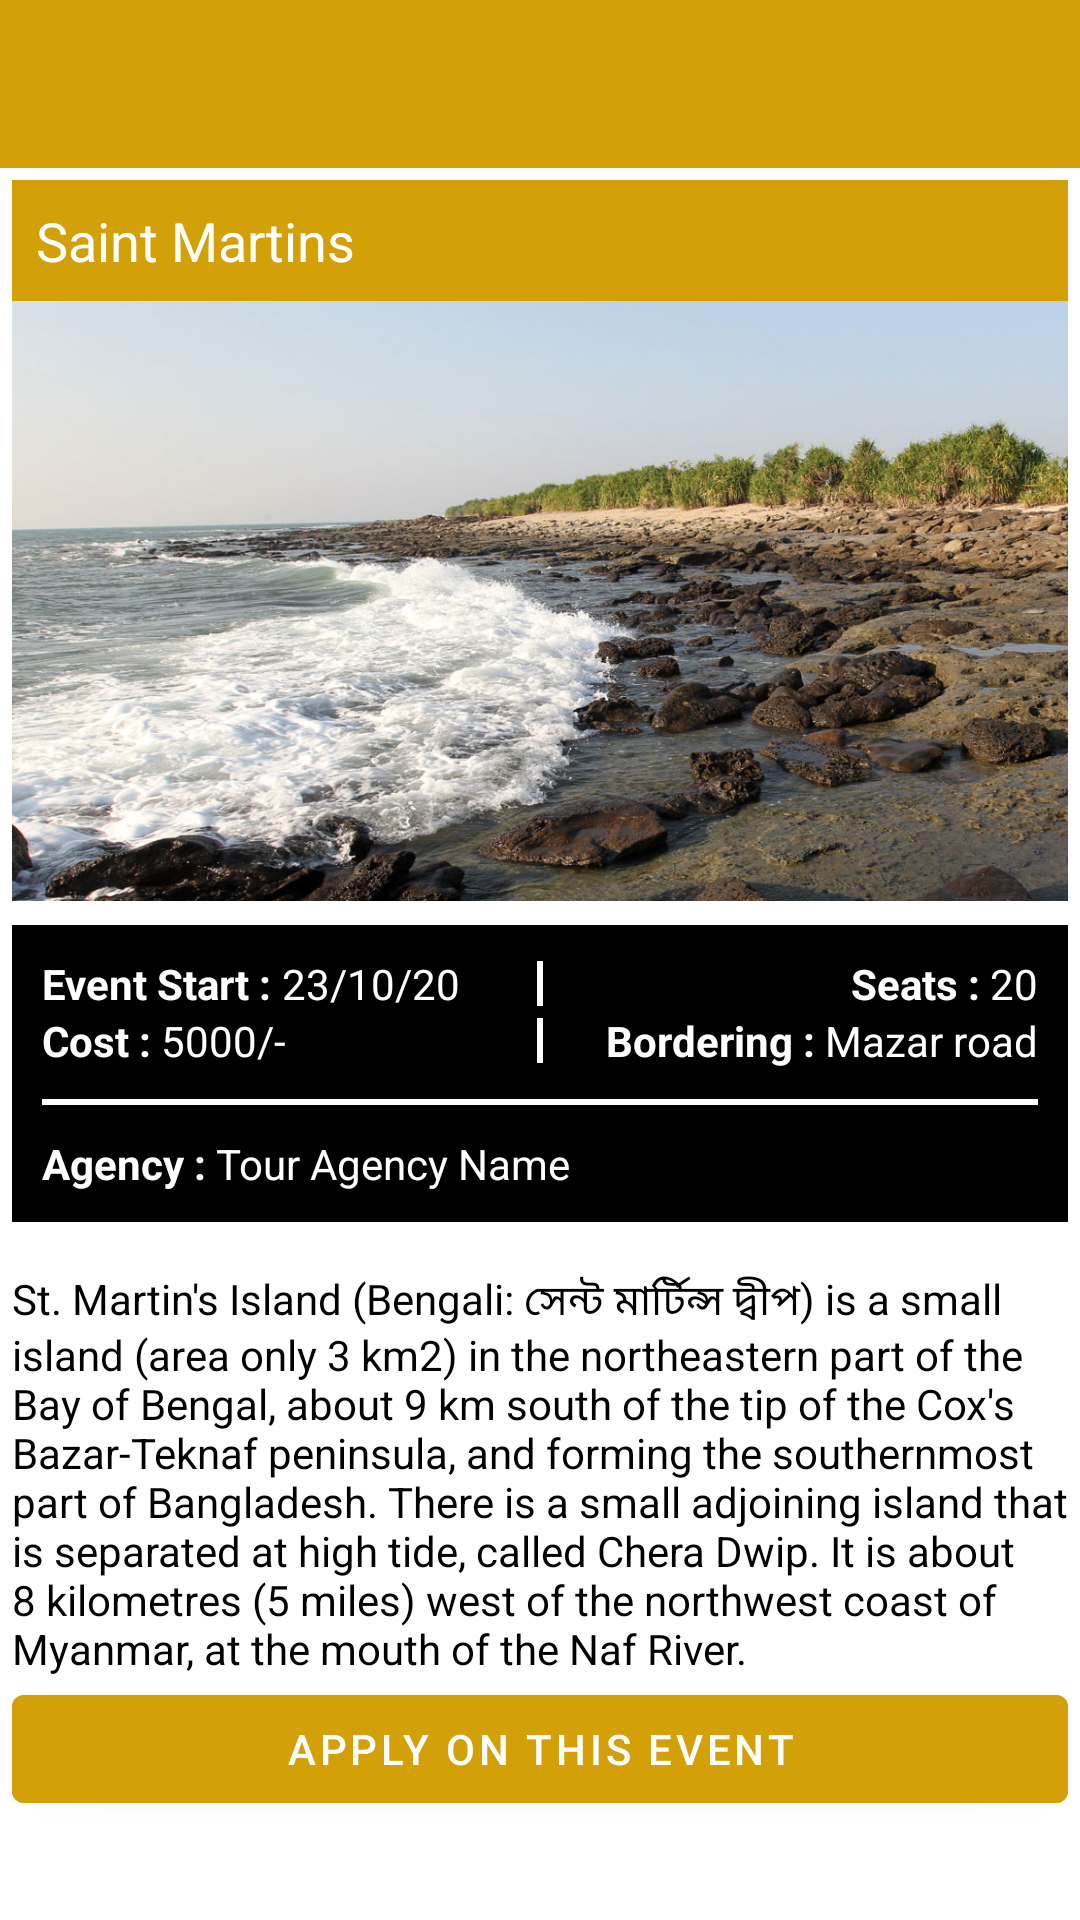

Android layout source for this screen:
<!-- AndroidManifest.xml: application theme Theme.LetsTour -->
<!-- res/layout/activity_description.xml -->
<?xml version="1.0" encoding="utf-8"?>
<LinearLayout xmlns:android="http://schemas.android.com/apk/res/android"
    xmlns:app="http://schemas.android.com/apk/res-auto"
    xmlns:tools="http://schemas.android.com/tools"
    android:layout_width="match_parent"
    android:layout_height="match_parent"
    android:orientation="vertical"
    tools:context=".activity.DescriptionActivity">
    <include
        layout="@layout/toolbar_content"
        android:layout_height="wrap_content"
        android:layout_width="match_parent"
        />
    <ScrollView
        android:layout_width="match_parent"
        android:layout_height="match_parent">
        <androidx.constraintlayout.widget.ConstraintLayout
            android:layout_width="match_parent"
            android:padding="@dimen/padding4dp"
            android:layout_height="match_parent">
            <TextView
                android:id="@+id/tv_event_des_location"
                android:layout_width="match_parent"
                android:layout_height="wrap_content"
                app:layout_constraintTop_toTopOf="parent"
                app:layout_constraintStart_toStartOf="parent"
                android:text="Saint Martins"
                android:background="@color/basicColor"
                android:textSize="@dimen/textSizeXL"
                android:textColor="@color/white"
                android:padding="@dimen/padding8dp"
                />
            <ImageView
                android:id="@+id/iv_event_desc"
                android:layout_width="wrap_content"
                android:layout_height="200dp"
                app:layout_constraintTop_toBottomOf="@id/tv_event_des_location"
                app:layout_constraintStart_toStartOf="parent"
                app:layout_constraintEnd_toEndOf="parent"
                android:src="@drawable/saint_martins_island"
                android:scaleType="fitXY"/>

            <LinearLayout
                android:id="@+id/lin_event_desc_info"
                android:layout_width="match_parent"
                android:layout_height="wrap_content"
                android:orientation="vertical"
                app:layout_constraintTop_toBottomOf="@id/iv_event_desc"
                android:background="@color/black"
                android:layout_marginTop="@dimen/margin8dp"
                android:padding="10dp"
                >
                <LinearLayout
                    android:layout_width="match_parent"
                    android:layout_height="wrap_content"
                    android:orientation="horizontal"
                    android:weightSum="2"
                    >
                    <LinearLayout
                        android:layout_width="0dp"
                        android:layout_weight="1"
                        android:orientation="horizontal"
                        android:layout_height="wrap_content">
                        <TextView
                            android:layout_width="wrap_content"
                            android:layout_height="wrap_content"
                            android:textColor="@color/white_text_color"
                            android:text="Event Start : "
                            android:textStyle="bold"

                            />
                        <TextView
                            android:id="@+id/tv_event_desc_date"
                            android:layout_width="wrap_content"
                            android:layout_height="wrap_content"
                            android:textColor="@color/white_text_color"
                            android:text="23/10/20"
                            />

                    </LinearLayout>
                    <View
                        android:layout_width="2dp"
                        android:layout_marginLeft="2dp"
                        android:layout_marginRight="2dp"
                        android:layout_marginTop="2dp"
                        android:layout_marginBottom="2dp"
                        android:layout_height="match_parent"
                        android:background="@color/white_text_color"/>
                    <LinearLayout
                        android:layout_width="0dp"
                        android:layout_weight="1"
                        android:orientation="horizontal"
                        android:gravity="end"
                        android:layout_height="wrap_content">

                        <TextView
                            android:layout_width="wrap_content"
                            android:layout_height="wrap_content"
                            android:textColor="@color/white_text_color"
                            android:text="Seats : "
                            android:textStyle="bold"

                            />
                        <TextView
                            android:id="@+id/tv_event_desc_seat"
                            android:layout_width="wrap_content"
                            android:layout_height="wrap_content"
                            android:textColor="@color/white_text_color"
                            android:text="20"
                            />
                    </LinearLayout>
                </LinearLayout>
                <LinearLayout
                    android:layout_width="match_parent"
                    android:layout_height="wrap_content"
                    android:orientation="horizontal"
                    android:weightSum="2"
                    >
                    <LinearLayout
                        android:layout_width="0dp"
                        android:layout_weight="1"
                        android:orientation="horizontal"
                        android:layout_height="wrap_content">
                        <TextView
                            android:layout_width="wrap_content"
                            android:layout_height="wrap_content"
                            android:textColor="@color/white_text_color"
                            android:text="Cost : "
                            android:textStyle="bold"

                            />
                        <TextView
                            android:id="@+id/tv_event_desc_cost"
                            android:layout_width="wrap_content"
                            android:layout_height="wrap_content"
                            android:textColor="@color/white_text_color"
                            android:text="5000/-"
                            />

                    </LinearLayout>
                    <View
                        android:layout_width="2dp"
                        android:layout_marginLeft="2dp"
                        android:layout_marginRight="2dp"
                        android:layout_marginTop="2dp"
                        android:layout_marginBottom="2dp"
                        android:layout_height="match_parent"
                        android:background="@color/white"/>
                    <LinearLayout
                        android:layout_width="0dp"
                        android:layout_weight="1"
                        android:orientation="horizontal"
                        android:gravity="end"
                        android:layout_height="wrap_content">

                        <TextView
                            android:layout_width="wrap_content"
                            android:layout_height="wrap_content"
                            android:textColor="@color/white"
                            android:text="Bordering : "
                            android:textStyle="bold"

                            />
                        <TextView
                            android:id="@+id/tv_event_desc_bordering"
                            android:layout_width="wrap_content"
                            android:layout_height="wrap_content"
                            android:textColor="@color/white"
                            android:text="Mazar road"
                            />
                    </LinearLayout>
                </LinearLayout>
                <View
                    android:layout_width="match_parent"
                    android:layout_height="2dp"
                    android:background="@color/white"
                    android:layout_marginTop="10dp"
                    android:layout_marginBottom="10dp"
                    />
                <LinearLayout
                    android:layout_width="match_parent"
                    android:layout_weight="1"
                    android:orientation="horizontal"
                    android:layout_height="wrap_content">

                    <TextView
                        android:layout_width="wrap_content"
                        android:layout_height="wrap_content"
                        android:textColor="@color/white"
                        android:text="Agency : "
                        android:textStyle="bold"

                        />
                    <TextView
                        android:id="@+id/tv_event_desc_agency"
                        android:layout_width="wrap_content"
                        android:layout_height="wrap_content"
                        android:textColor="@color/white"
                        android:text="Tour Agency Name"
                        />
                </LinearLayout>

            </LinearLayout>
            <TextView
                android:id="@+id/tv_event_desc_description"
                app:layout_constraintTop_toBottomOf="@id/lin_event_desc_info"
                app:layout_constraintStart_toStartOf="parent"
                app:layout_constraintEnd_toEndOf="parent"
                android:layout_width="match_parent"
                android:layout_height="wrap_content"
                android:text="@string/saint_description"
                android:layout_marginTop="@dimen/margin16dp"
                android:textColor="@color/black"
                android:textSize="@dimen/textSizeM"
                />
            <com.google.android.material.button.MaterialButton
                android:id="@+id/bt_event_desc_apply"
                android:layout_width="match_parent"
                android:layout_height="wrap_content"
                app:layout_constraintTop_toBottomOf="@id/tv_event_desc_description"
                android:text="Apply on This Event"
                app:cornerRadius="@dimen/dimen4dp"
                app:rippleColor="@color/basicLighter"
                android:backgroundTint="@color/basicColor"
                />
            <TextView
                android:id="@+id/tv_enrolled"
                android:layout_width="match_parent"
                android:layout_height="wrap_content"
                android:textSize="@dimen/textSizeL"
                android:text="Enrolled"
                android:layout_marginTop="@dimen/margin8dp"
                android:gravity="center"
                android:padding="@dimen/padding8dp"
                android:textColor="@color/white"
                android:visibility="gone"
                app:layout_constraintTop_toBottomOf="@id/bt_event_desc_apply"
                android:background="@color/basicColor"/>
            <include
                app:layout_constraintTop_toBottomOf="@id/tv_enrolled"
                app:layout_constraintBottom_toBottomOf="parent"
                android:layout_height="match_parent"
                android:layout_marginTop="@dimen/margin8dp"
                android:layout_width="match_parent"
                layout="@layout/recyclerview_layout"/>
        </androidx.constraintlayout.widget.ConstraintLayout>

    </ScrollView>
</LinearLayout>
<!-- res/layout/toolbar_content.xml (included above) -->
<?xml version="1.0" encoding="utf-8"?>
<LinearLayout xmlns:android="http://schemas.android.com/apk/res/android"
    android:layout_width="match_parent"
    android:layout_height="match_parent"
    xmlns:tools="http://schemas.android.com/tools"
    xmlns:app="http://schemas.android.com/apk/res-auto">
    <com.google.android.material.appbar.AppBarLayout
        android:layout_width="match_parent"
        android:layout_height="wrap_content"
        tools:ignore="MissingConstraints">
        <androidx.appcompat.widget.Toolbar
            android:id="@+id/main_toolbar"
            android:layout_width="match_parent"
            android:layout_height="?attr/actionBarSize"
            android:background="@color/basicColor"
            app:layout_scrollFlags="scroll|enterAlways"
            />
    </com.google.android.material.appbar.AppBarLayout>
</LinearLayout>
<!-- res/layout/recyclerview_layout.xml (included above) -->
<?xml version="1.0" encoding="utf-8"?>
<LinearLayout
    xmlns:android="http://schemas.android.com/apk/res/android"
    android:layout_width="match_parent"
    android:layout_height="match_parent">
    <androidx.recyclerview.widget.RecyclerView
        android:layout_marginTop="@dimen/margin4dp"
        android:layout_marginBottom="@dimen/margin4dp"
        android:id="@+id/rv"
        android:layout_marginStart="@dimen/margin8dp"
        android:layout_marginEnd="@dimen/margin8dp"
        android:layout_width="match_parent"
        android:layout_height="wrap_content"
        />

</LinearLayout>
<!-- resources referenced by this layout -->
<resources>
  <color name="basicColor">#D3A007</color>
  <color name="basicLighter">#ba962b</color>
  <color name="black">#FF000000</color>
  <color name="white">#FFFFFFFF</color>
  <color name="white_text_color">#FFFFFFFF</color>
  <dimen name="dimen4dp">4dp</dimen>
  <dimen name="margin16dp">16dp</dimen>
  <dimen name="margin4dp">4dp</dimen>
  <dimen name="margin8dp">8dp</dimen>
  <dimen name="padding4dp">4dp</dimen>
  <dimen name="padding8dp">8dp</dimen>
  <dimen name="textSizeL">16sp</dimen>
  <dimen name="textSizeM">14sp</dimen>
  <dimen name="textSizeXL">18sp</dimen>
  <!-- drawable saint_martins_island: jpg bitmap (drawable-v24, 182008 bytes) -->
  <string name="saint_description">St. Martin\'s Island (Bengali: সেন্ট মার্টিন্স দ্বীপ) is a small island (area only 3 km2) in the northeastern part of the Bay of Bengal, about 9 km south of the tip of the Cox\'s Bazar-Teknaf peninsula, and forming the southernmost part of Bangladesh. There is a small adjoining island that is separated at high tide, called Chera Dwip. It is about 8 kilometres (5 miles) west of the northwest coast of Myanmar, at the mouth of the Naf River.</string>
  <style name="Theme.LetsTour" parent="Theme.MaterialComponents.Light.NoActionBar">
          
          <item name="colorPrimary">@color/basicColor</item>
          <item name="colorPrimaryVariant">@color/basicColor</item>
          <item name="colorOnPrimary">@color/white</item>
          
          <item name="colorSecondary">@color/basicColor</item>
          <item name="colorSecondaryVariant">@color/basicColor</item>
          <item name="colorOnSecondary">@color/white</item>
          
          <item name="android:statusBarColor" tools:targetApi="l">@color/basicLighter</item>
          
          <item name="windowActionBar">false</item>
          <item name="windowNoTitle">true</item>
      </style>
</resources>
